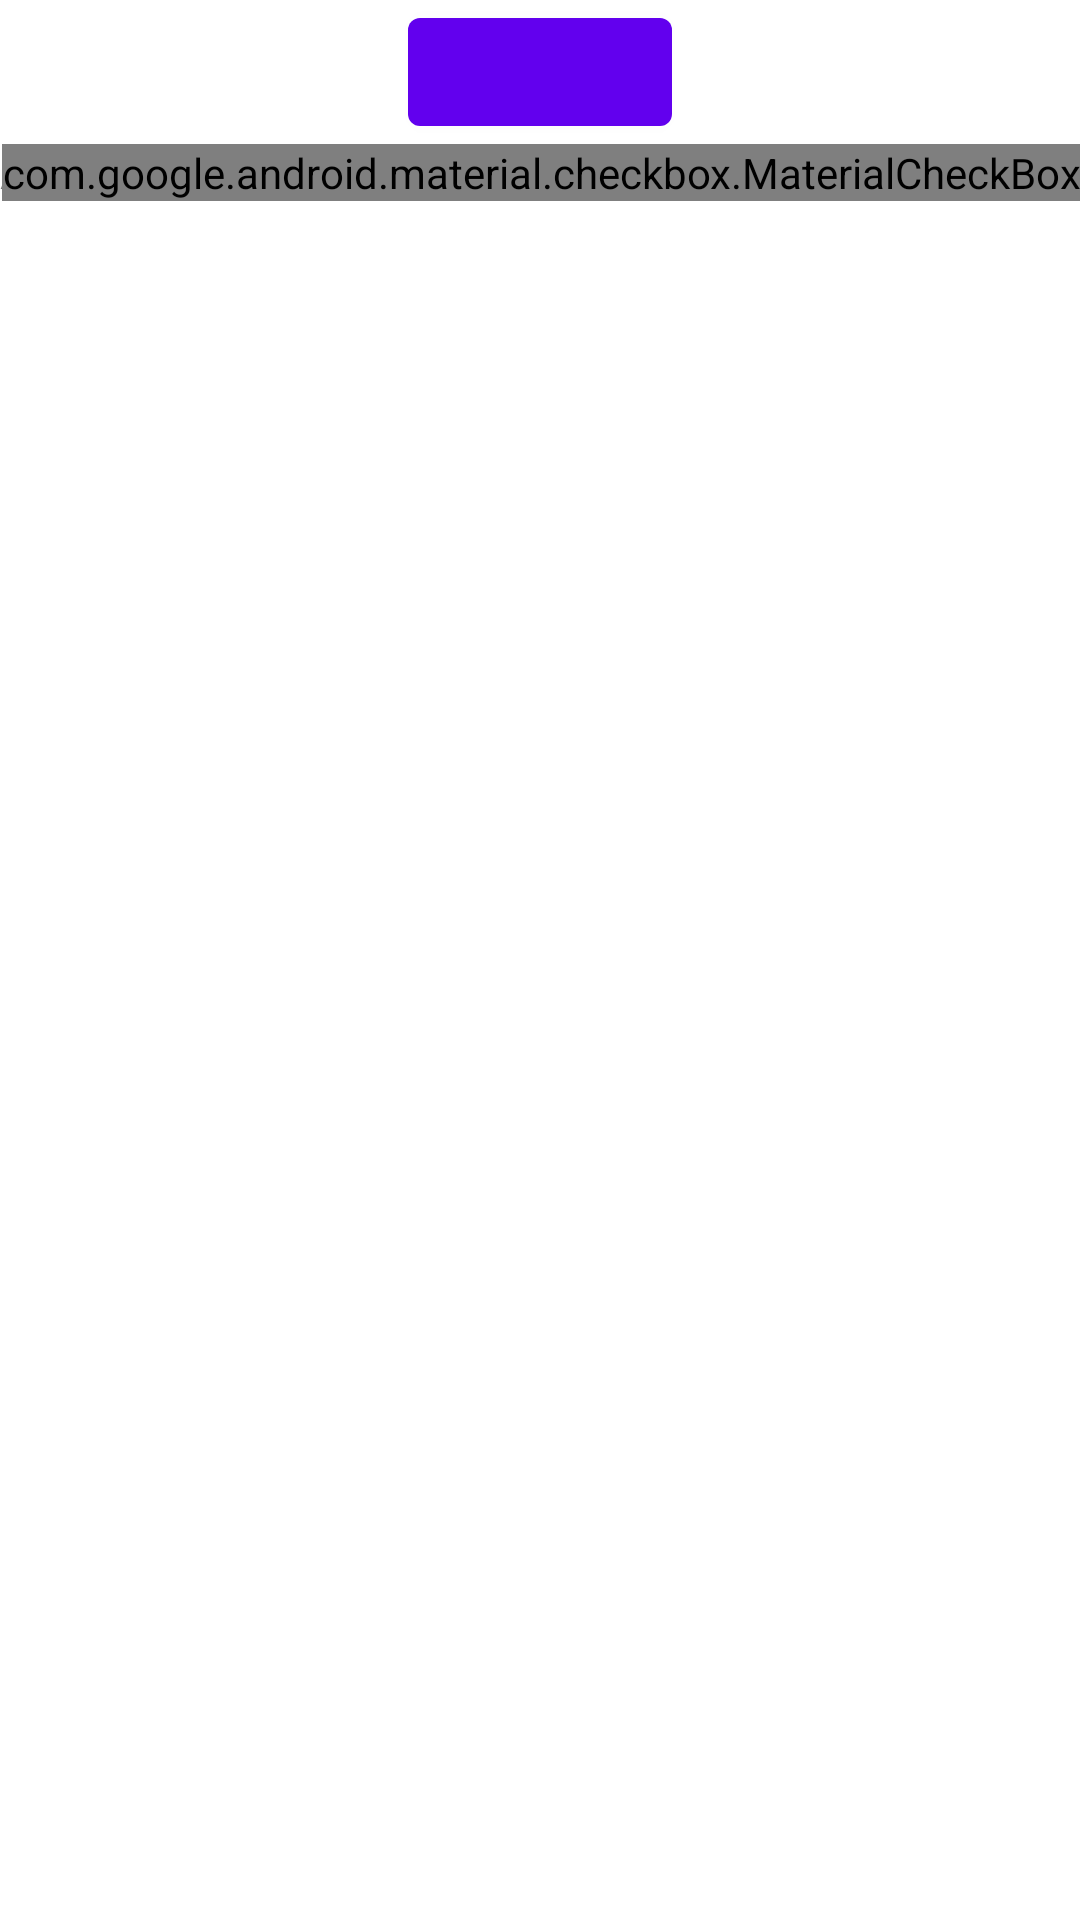

Write the Android layout XML for this screen, with the resource values it uses.
<!-- AndroidManifest.xml: application theme Theme.BaterrySaver -->
<!-- res/layout/activity_main.xml -->
<?xml version="1.0" encoding="utf-8"?>
<androidx.constraintlayout.widget.ConstraintLayout xmlns:android="http://schemas.android.com/apk/res/android"
    xmlns:tools="http://schemas.android.com/tools"
    android:layout_width="match_parent"
    android:layout_height="match_parent"
    xmlns:app="http://schemas.android.com/apk/res-auto"
    tools:context=".ui.battery.BatteryFragment">


   <FrameLayout
      android:id="@+id/containerBatteryFragment"
       android:layout_width="match_parent"
       android:layout_height="wrap_content"
      app:layout_constraintTop_toTopOf="parent"
      app:layout_constraintStart_toStartOf="parent"
      app:layout_constraintEnd_toEndOf="parent" />

   <com.google.android.material.button.MaterialButton
       android:id="@+id/btnStop"
       android:layout_width="wrap_content"
       android:layout_height="wrap_content"
       tools:text="Stop"
       android:layout_marginTop="@dimen/common_margin_default"
       app:layout_constraintTop_toBottomOf="@+id/containerBatteryFragment"
       app:layout_constraintStart_toStartOf="parent"
       app:layout_constraintEnd_toEndOf="parent"
       />

   <TextView
       android:id="@+id/tvRunningApp"
       android:layout_width="wrap_content"
       android:layout_height="wrap_content"
       android:text="@string/text_app_running"
       android:layout_marginStart="@dimen/common_margin_default"
       app:layout_constraintTop_toTopOf="@+id/tvSelection"
       app:layout_constraintStart_toStartOf="parent"
       />

   <TextView
       android:id="@+id/tvSelection"
       android:layout_width="wrap_content"
       android:layout_height="wrap_content"
       tools:text="Selección"
       app:layout_constraintEnd_toStartOf="@+id/checkBoxAll"
       app:layout_constraintTop_toTopOf="@+id/checkBoxAll"
       app:layout_constraintBottom_toBottomOf="@+id/checkBoxAll"
       android:layout_marginEnd="@dimen/common_margin_default"
       />

   <com.google.android.material.checkbox.MaterialCheckBox
       android:id="@+id/checkBoxAll"
       android:layout_width="wrap_content"
       android:layout_height="wrap_content"
       android:button="@drawable/list_check"
       android:checked="true"
       app:layout_constraintTop_toBottomOf="@+id/btnStop"
       app:layout_constraintEnd_toEndOf="parent"
       />


   <androidx.recyclerview.widget.RecyclerView
       android:id="@+id/recyclerView"
       android:layout_width="0dp"
       android:layout_height="0dp"
       android:layout_marginTop="@dimen/common_margin_default"
       app:layout_constraintTop_toBottomOf="@+id/checkBoxAll"
       app:layout_constraintStart_toStartOf="parent"
       app:layout_constraintEnd_toEndOf="parent"
       app:layout_constraintBottom_toBottomOf="parent"
       tools:listitem="@layout/app_item"
       />

</androidx.constraintlayout.widget.ConstraintLayout>
<!-- res/layout/app_item.xml (included above) -->
<?xml version="1.0" encoding="utf-8"?>
<androidx.constraintlayout.widget.ConstraintLayout xmlns:android="http://schemas.android.com/apk/res/android"
    android:id="@+id/containerApp"
    android:layout_width="match_parent"
    android:layout_height="wrap_content"
    xmlns:tools="http://schemas.android.com/tools"
    xmlns:app="http://schemas.android.com/apk/res-auto"
    android:clickable="true"
    android:layout_margin="10dp"
    >

    <ImageView
        android:id="@+id/imgApp"
        android:layout_width="50dp"
        android:layout_height="50dp"
        android:layout_marginBottom="10dp"
        app:layout_constraintTop_toTopOf="parent"
        app:layout_constraintStart_toStartOf="parent"
         />


    <TextView
        android:id="@+id/tvNameApp"
        android:layout_width="wrap_content"
        android:layout_height="wrap_content"
        tools:text="Package name"
        android:textAppearance="@style/TextAppearance.MaterialComponents.Subtitle1"
        android:layout_marginStart="16dp"
        app:layout_constraintStart_toEndOf="@+id/imgApp"
        app:layout_constraintTop_toTopOf="parent"
        app:layout_constraintBottom_toBottomOf="parent"
        />

    <com.google.android.material.checkbox.MaterialCheckBox
        android:id="@+id/checkBoxApp"
        android:layout_width="wrap_content"
        android:layout_height="wrap_content"
        app:layout_constraintEnd_toEndOf="parent"
        app:layout_constraintTop_toTopOf="parent"
        app:layout_constraintBottom_toBottomOf="parent"
        />


</androidx.constraintlayout.widget.ConstraintLayout>
<!-- resources referenced by this layout -->
<resources>
  <!-- drawable list_check (drawable) -->
  <?xml version="1.0" encoding="utf-8"?>
  <selector xmlns:android="http://schemas.android.com/apk/res/android">
      <item android:drawable="@drawable/ic_baseline_filter_none"
          android:state_checked="false"
          />
      <item android:drawable="@drawable/ic_baseline_library_add_check"
          android:state_checked="true"/>
  
  </selector>
  <string name="text_app_running">Apps en ejecución</string>
  <style name="Theme.BaterrySaver" parent="Theme.MaterialComponents.DayNight.DarkActionBar">
          
          <item name="colorPrimary">@color/purple_500</item>
          <item name="colorPrimaryVariant">@color/purple_700</item>
          <item name="colorOnPrimary">@color/white</item>
          
          <item name="colorSecondary">@color/teal_200</item>
          <item name="colorSecondaryVariant">@color/teal_700</item>
          <item name="colorOnSecondary">@color/black</item>
          
          <item name="android:statusBarColor" tools:targetApi="l">?attr/colorPrimaryVariant</item>
          
      </style>
  <!-- not gathered from this repository: default colours our renderer supplied (Android Studio template values) -->
  <color name="purple_500">#FF6200EE</color>
  <color name="purple_700">#FF3700B3</color>
  <color name="teal_200">#FF03DAC5</color>
  <color name="teal_700">#FF018786</color>
  <color name="black">#FF000000</color>
  <color name="white">#FFFFFFFF</color>
</resources>
